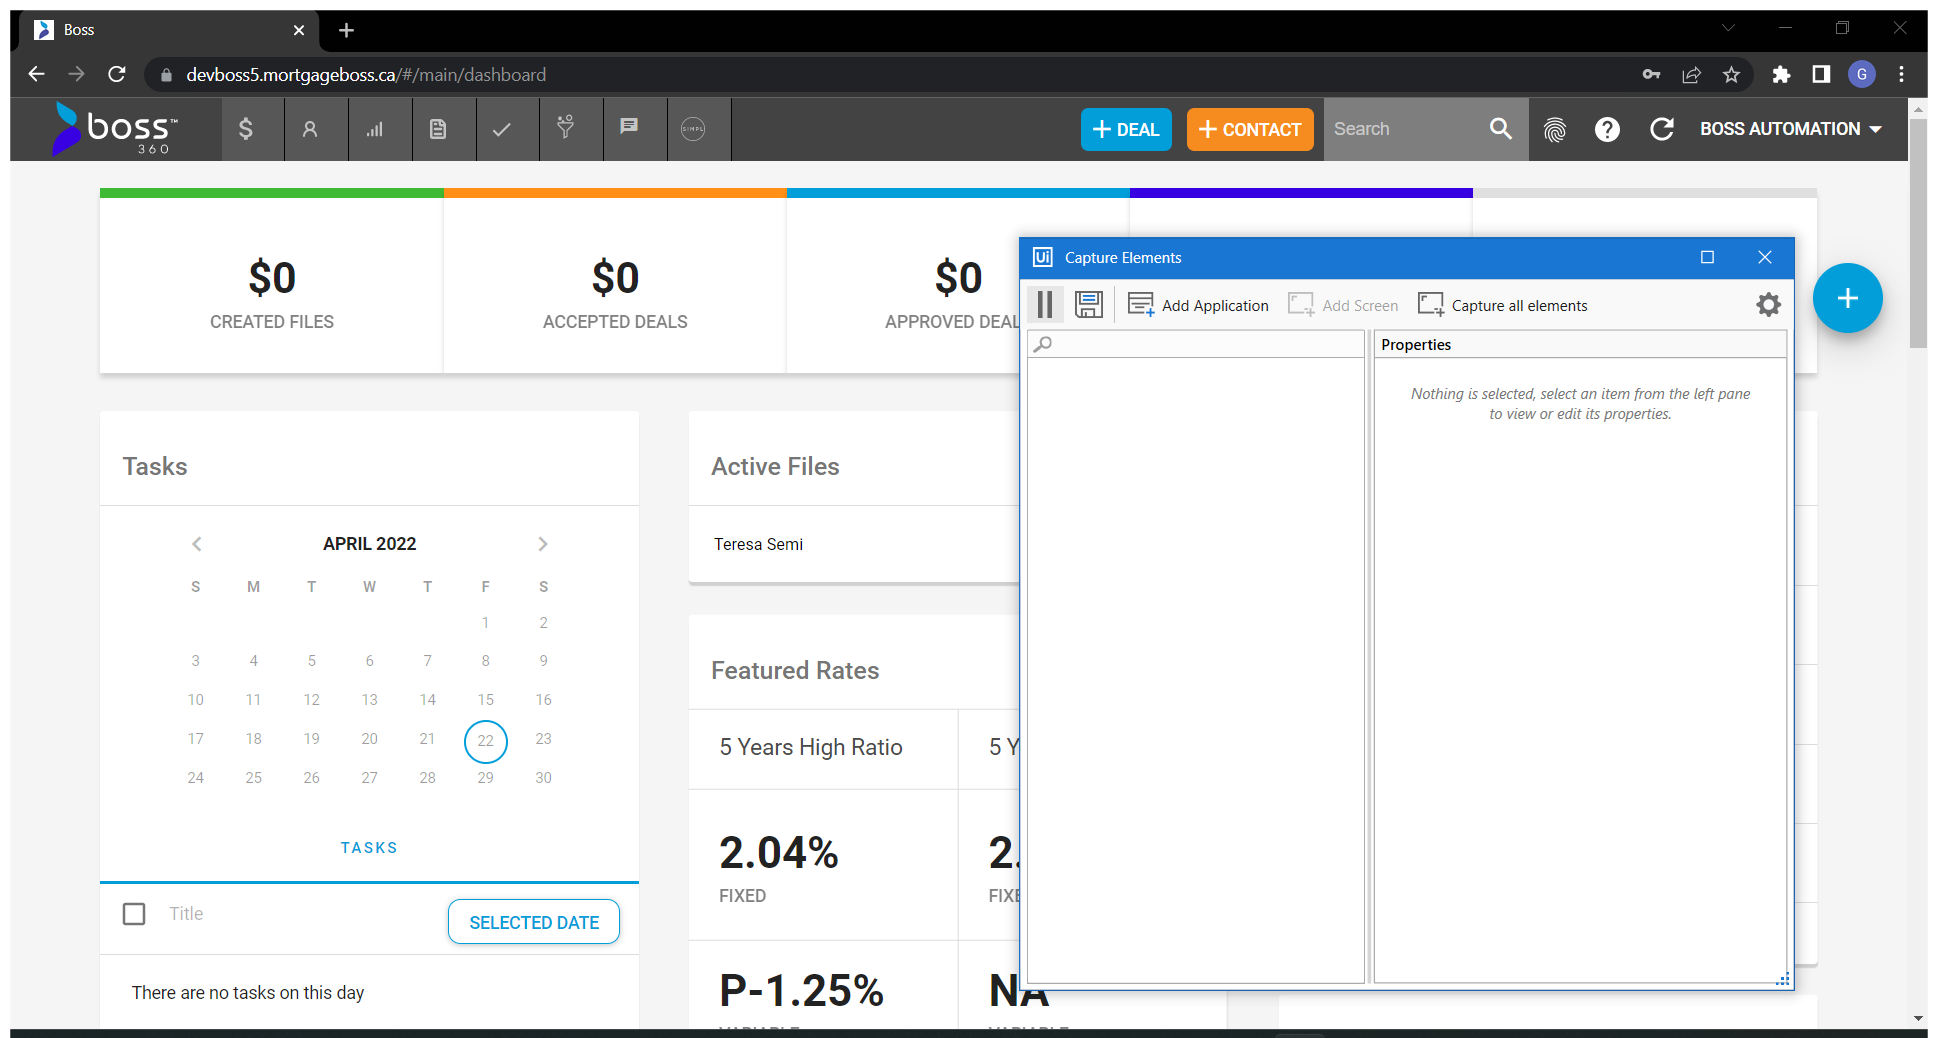
Task: Test Automation Project
Workflow: TC-9

Step 1: Dashboard in window 'Boss' (chrome.exe)

Step 2: check (no picture)

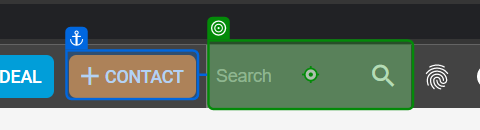
Step 3: click

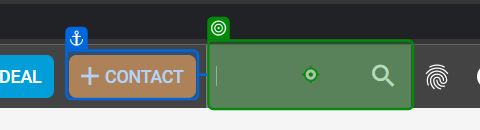
Step 4: type "ReadOut" into 'Search Bar'

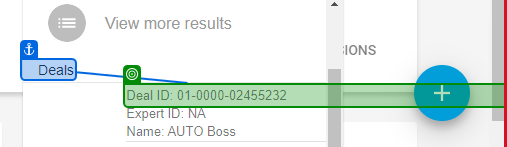
Step 5: get-text from 'Deals'

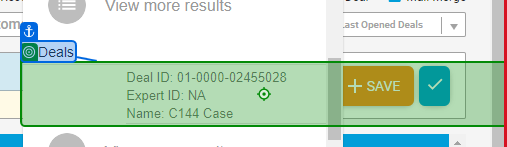
Step 6 [then]: click on 'Deals' (repeated 2 times)

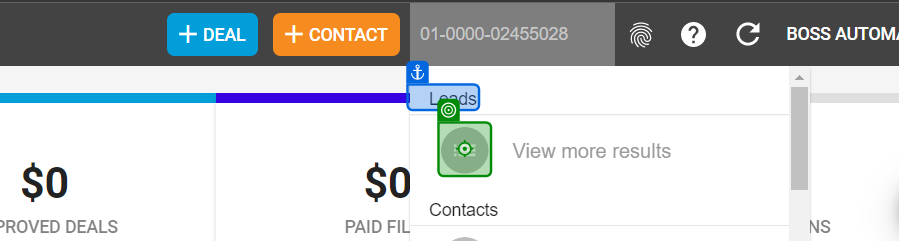
Step 8: click on 'Leads'

Step 9: click on 'Search_for Results' (no picture)

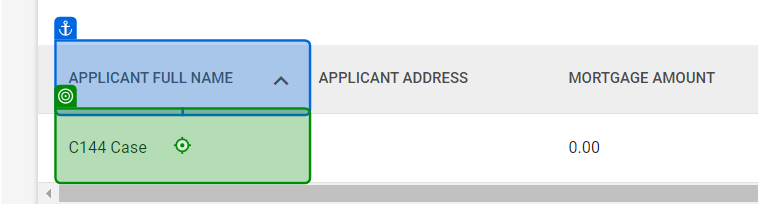
Step 10: click on 'C144 Case'

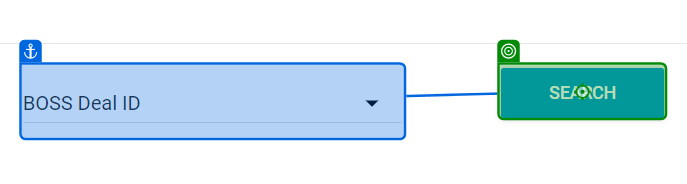
Step 11: click on 'BOSS Deal ID'